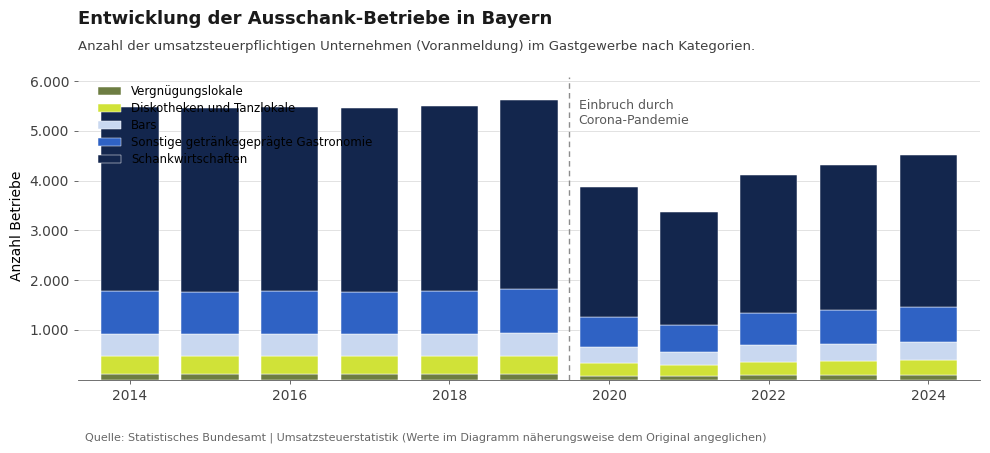

This figure's Python source:
import numpy as np
import pandas as pd
import matplotlib.pyplot as plt
from matplotlib.ticker import FuncFormatter

%matplotlib inline

plt.rcParams.update(
    {
        "font.family": "sans-serif",
        "font.sans-serif": ["DejaVu Sans", "Helvetica Neue", "Arial"],
        "font.size": 10,
        "axes.linewidth": 0.55,
    }
)

# --- Approximate totals (read from published chart; rounded) ---
years = np.arange(2014, 2025)
totals = np.array(
    [
        5480,
        5460,
        5475,
        5455,
        5490,
        5620,
        3880,
        3380,
        4120,
        4320,
        4520,
    ],
    dtype=float,
)

# Stable category shares (sum = 1); scaled to each year's total
labels_de = [
    "Vergnügungslokale",
    "Diskotheken und Tanzlokale",
    "Bars",
    "Sonstige getränkegeprägte Gastronomie",
    "Schankwirtschaften",
]
base = np.array([118.0, 355.0, 445.0, 865.0, 3717.0])
base /= base.sum()
parts = totals[:, np.newaxis] * base[np.newaxis, :]

df = pd.DataFrame(parts, columns=labels_de, index=years.astype(int))
df["Summe"] = df.sum(axis=1)

colors = {
    "Vergnügungslokale": "#6d7d42",
    "Diskotheken und Tanzlokale": "#d0e238",
    "Bars": "#c9d8f0",
    "Sonstige getränkegeprägte Gastronomie": "#2f62c4",
    "Schankwirtschaften": "#13264d",
}

fig, ax = plt.subplots(figsize=(10, 5.8), dpi=140)
ax.set_facecolor("white")

bottom = np.zeros(len(years))
x = years.astype(float)
width = 0.72

for col in labels_de:
    h = df[col].values
    ax.bar(
        x,
        h,
        width,
        bottom=bottom,
        label=col,
        color=colors[col],
        edgecolor="white",
        linewidth=0.35,
    )
    bottom += h

ax.set_xlim(2013.35, 2024.65)
ax.set_xticks(np.arange(2014, 2025, 2))
ax.set_xticklabels([str(int(y)) for y in range(2014, 2025, 2)])
ax.set_ylabel("Anzahl Betriebe")

ax.yaxis.set_major_formatter(
    FuncFormatter(lambda v, _: f"{int(v):,}".replace(",", "."))
)
ax.set_yticks(np.arange(1000, 6001, 1000))
ax.set_ylim(0, 6200)

ax.yaxis.grid(True, linestyle="-", linewidth=0.4, color="0.78", alpha=0.9)
ax.set_axisbelow(True)
for s in ax.spines.values():
    s.set_visible(False)
ax.axhline(0, color="0.35", linewidth=0.6, clip_on=False)
ax.tick_params(axis="both", length=3, width=0.55, colors="0.25")

ax.text(
    0.0,
    1.14,
    "Entwicklung der Ausschank-Betriebe in Bayern",
    transform=ax.transAxes,
    fontsize=13,
    fontweight="bold",
    color="0.1",
    va="bottom",
)
ax.text(
    0.0,
    1.06,
    "Anzahl der umsatzsteuerpflichtigen Unternehmen (Voranmeldung) im Gastgewerbe nach Kategorien.",
    transform=ax.transAxes,
    fontsize=9.5,
    color="0.25",
    va="bottom",
)

# Legend: first row at top = bottom-of-stack category (Matplotlib default order matches plot order)
handles, leg_labels = ax.get_legend_handles_labels()
ax.legend(
    handles,
    leg_labels,
    loc="upper left",
    bbox_to_anchor=(0.01, 0.99),
    bbox_transform=ax.transAxes,
    frameon=False,
    fontsize=8.5,
    labelspacing=0.35,
)

cut = 2019.5
ax.axvline(cut, color="0.55", linestyle=(0, (4, 3)), linewidth=1.0, ymax=0.98, zorder=5)
ax.text(
    cut + 0.12,
    5350,
    "Einbruch durch\nCorona-Pandemie",
    fontsize=9,
    color="0.35",
    ha="left",
    va="center",
)

fig.text(
    0.09,
    0.02,
    "Quelle: Statistisches Bundesamt | Umsatzsteuerstatistik (Werte im Diagramm näherungsweise dem Original angeglichen)",
    fontsize=8,
    color="0.4",
)

plt.tight_layout(rect=[0, 0.06, 1, 0.82])
plt.show()

df.round(0).astype(int)
